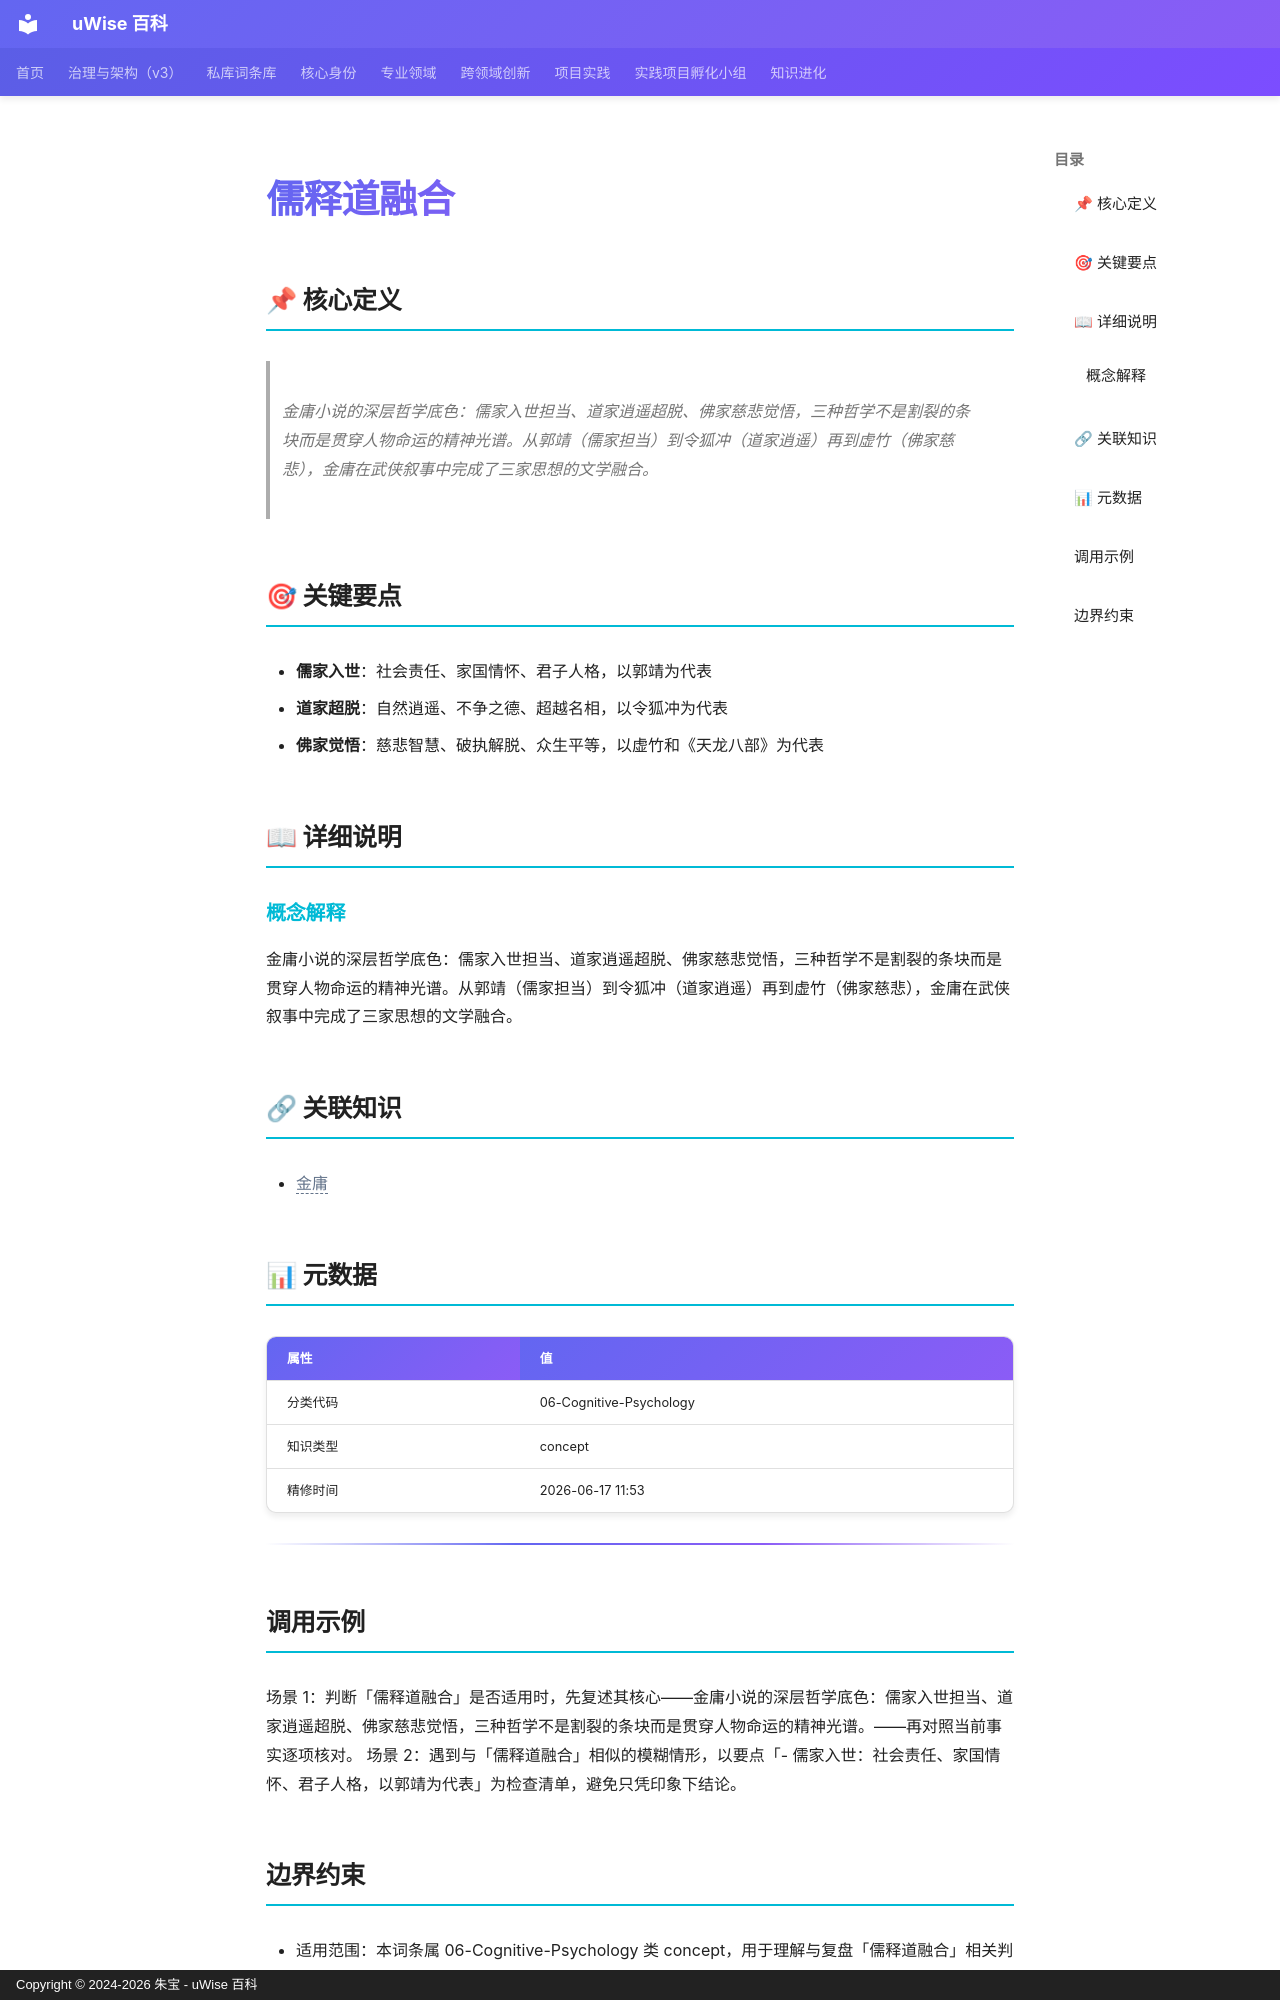

repository: zhubao315/uWise · page: vault-encyclopedia/md-5b7426a3/index.html · generator: mkdocs · copyright: Copyright © 2024-2026 朱宝 - uWise 百科

---
title: "儒释道融合"
description: "金庸小说的深层哲学底色：儒家入世担当、道家逍遥超脱、佛家慈悲觉悟，三种哲学不是割裂的条块而是贯穿人物命运的精神光谱。从郭靖（儒家担当）到令狐冲（道家逍遥）再到虚竹（佛家慈悲），金庸在武侠叙事中完成了三家思想的文学融合。"
---

# 儒释道融合

## 📌 核心定义

> 金庸小说的深层哲学底色：儒家入世担当、道家逍遥超脱、佛家慈悲觉悟，三种哲学不是割裂的条块而是贯穿人物命运的精神光谱。从郭靖（儒家担当）到令狐冲（道家逍遥）再到虚竹（佛家慈悲），金庸在武侠叙事中完成了三家思想的文学融合。

## 🎯 关键要点

- **儒家入世**：社会责任、家国情怀、君子人格，以郭靖为代表
- **道家超脱**：自然逍遥、不争之德、超越名相，以令狐冲为代表
- **佛家觉悟**：慈悲智慧、破执解脱、众生平等，以虚竹和《天龙八部》为代表

## 📖 详细说明

### 概念解释
金庸小说的深层哲学底色：儒家入世担当、道家逍遥超脱、佛家慈悲觉悟，三种哲学不是割裂的条块而是贯穿人物命运的精神光谱。从郭靖（儒家担当）到令狐冲（道家逍遥）再到虚竹（佛家慈悲），金庸在武侠叙事中完成了三家思想的文学融合。


## 🔗 关联知识

- <span class="uw-unresolved" data-target="金庸" title="未解析的双链目标：金庸">金庸</span>

## 📊 元数据

| 属性 | 值 |
|------|-----|
| 分类代码 | 06-Cognitive-Psychology |
| 知识类型 | concept |
| 精修时间 | 2026-06-17 11:53 |

---

## 调用示例

场景 1：判断「儒释道融合」是否适用时，先复述其核心——金庸小说的深层哲学底色：儒家入世担当、道家逍遥超脱、佛家慈悲觉悟，三种哲学不是割裂的条块而是贯穿人物命运的精神光谱。——再对照当前事实逐项核对。
场景 2：遇到与「儒释道融合」相似的模糊情形，以要点「- 儒家入世：社会责任、家国情怀、君子人格，以郭靖为代表」为检查清单，避免只凭印象下结论。
